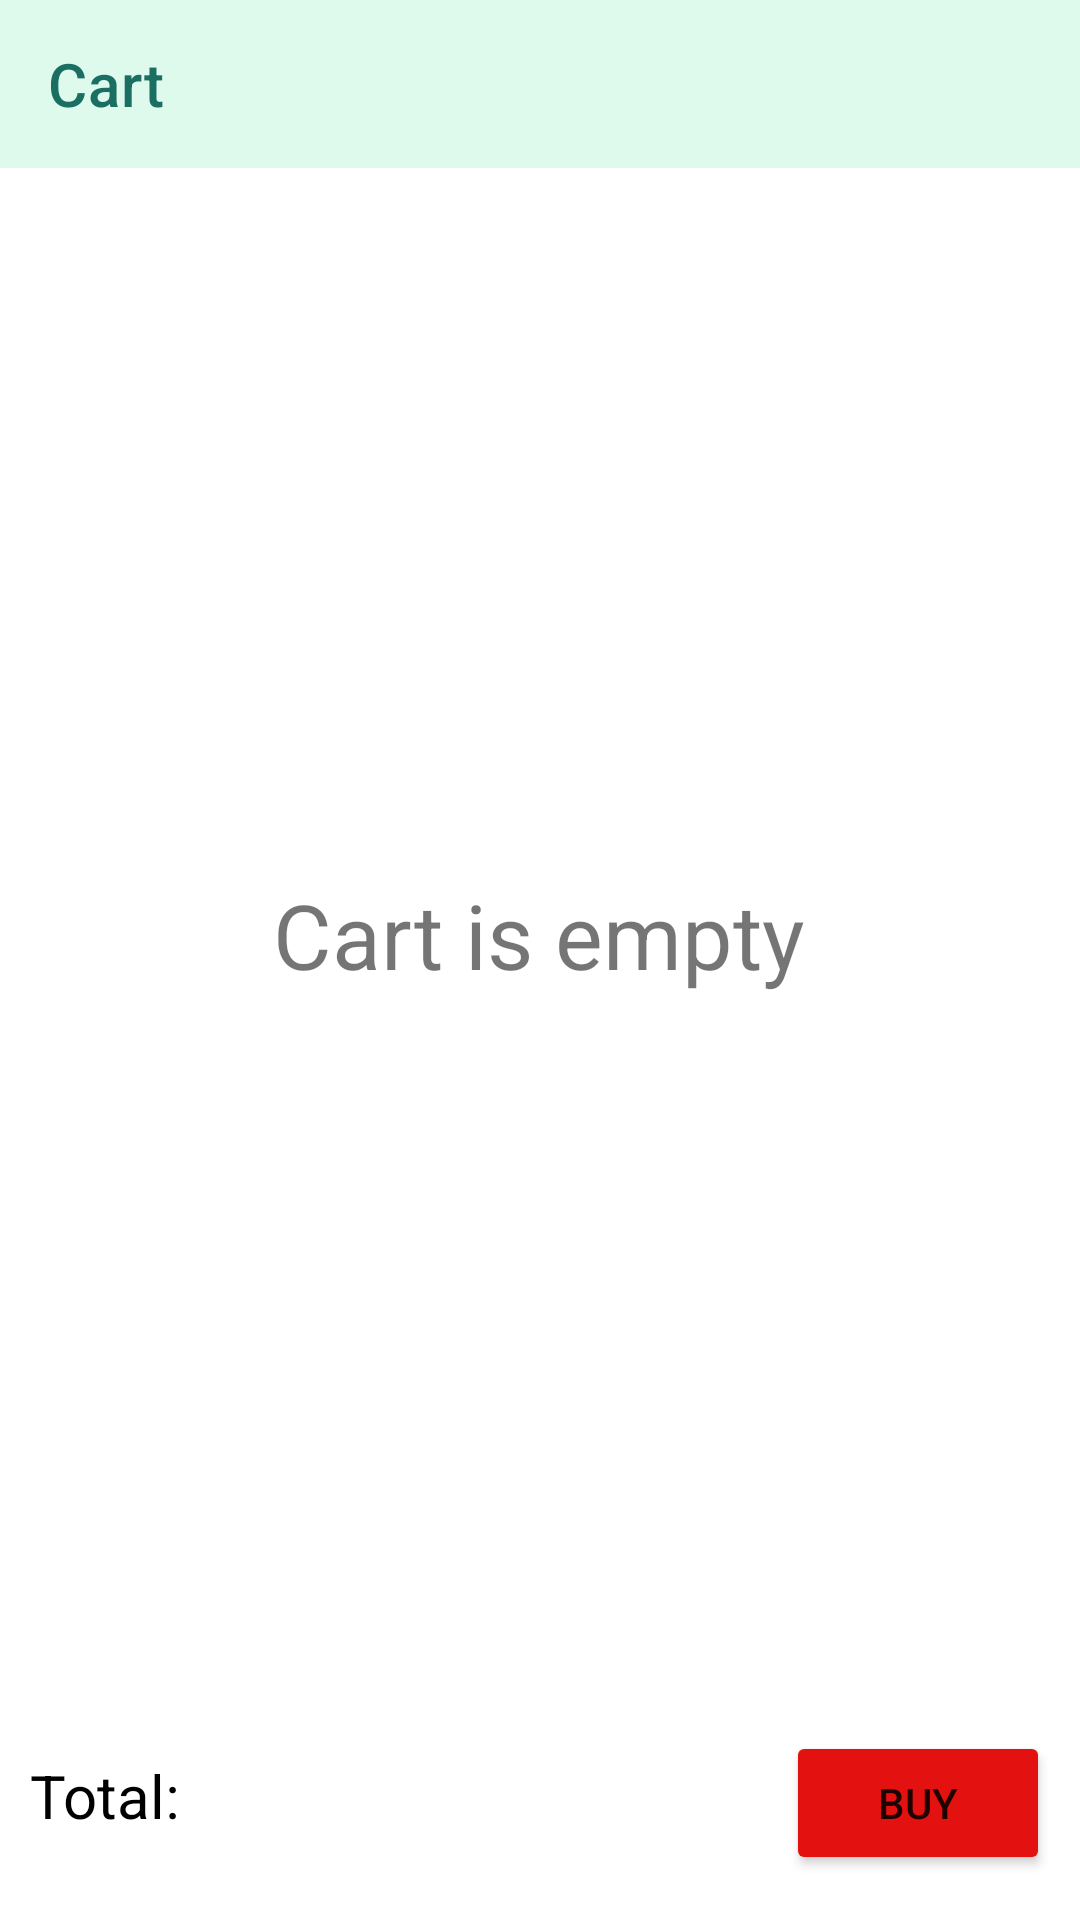

Reconstruct the res/layout file that produces this screen, plus the resources it refers to.
<!-- AndroidManifest.xml: application theme Theme.MyApplication -->
<!-- res/layout/activity_cart.xml -->
<?xml version="1.0" encoding="utf-8"?>
<LinearLayout android:layout_width="match_parent"
    android:layout_height="match_parent"
    xmlns:app="http://schemas.android.com/apk/res-auto"
    android:orientation="vertical"
    xmlns:android="http://schemas.android.com/apk/res/android">
    <androidx.appcompat.widget.Toolbar
        android:layout_width="match_parent"
        android:layout_height="wrap_content"
        android:background="#DDFAED"
        app:title="Cart"
        app:titleTextColor="#1B6E62"
        android:id="@+id/toolbarGioHang"/>
    <LinearLayout
        android:layout_weight="7"
        android:layout_width="match_parent"
        android:layout_height="0dp">
        <FrameLayout
            android:layout_width="match_parent"
            android:layout_height="match_parent">
            <TextView
                android:layout_width="wrap_content"
                android:layout_height="wrap_content"
                android:text="Cart is empty"
                android:textSize="30dp"
                android:layout_gravity="center"
                android:id="@+id/tvToastGioHang"/>
            <ListView
                android:layout_width="match_parent"
                android:layout_height="match_parent"
                android:id="@+id/lvGioHang"/>
        </FrameLayout>
    </LinearLayout>
    <LinearLayout
        android:layout_width="match_parent"
        android:layout_height="0dp"
        android:padding="10dp"
        android:weightSum="1"
        android:orientation="horizontal"
        android:layout_weight="1">

            <TextView
                android:layout_width="wrap_content"
                android:layout_height="wrap_content"
                android:text="Total: "
                android:textSize="20dp"
                android:layout_weight="1"
                android:textColor="@color/black"/>
        <Button
            android:layout_weight="1"
            android:layout_width="wrap_content"
            android:layout_height="wrap_content"
            android:text="Buy"
            android:backgroundTint="#E41111"/>
      </LinearLayout>
</LinearLayout>
<!-- resources referenced by this layout -->
<resources>
  <color name="black">#FF000000</color>
  <style name="Theme.MyApplication" parent="Theme.MaterialComponents.DayNight.NoActionBar">
          
          <item name="colorPrimary">#1B6E62</item>
          <item name="colorPrimaryVariant">@color/black</item>
          <item name="colorOnPrimary">@color/white</item>
          
          <item name="colorSecondary">@color/teal_200</item>
          <item name="colorSecondaryVariant">@color/teal_700</item>
          <item name="colorOnSecondary">@color/black</item>
          
          <item name="android:statusBarColor" tools:targetApi="l">?attr/colorPrimaryVariant</item>
          
      </style>
  <color name="white">#FFFFFFFF</color>
  <color name="teal_200">#FF03DAC5</color>
  <color name="teal_700">#FF018786</color>
</resources>
